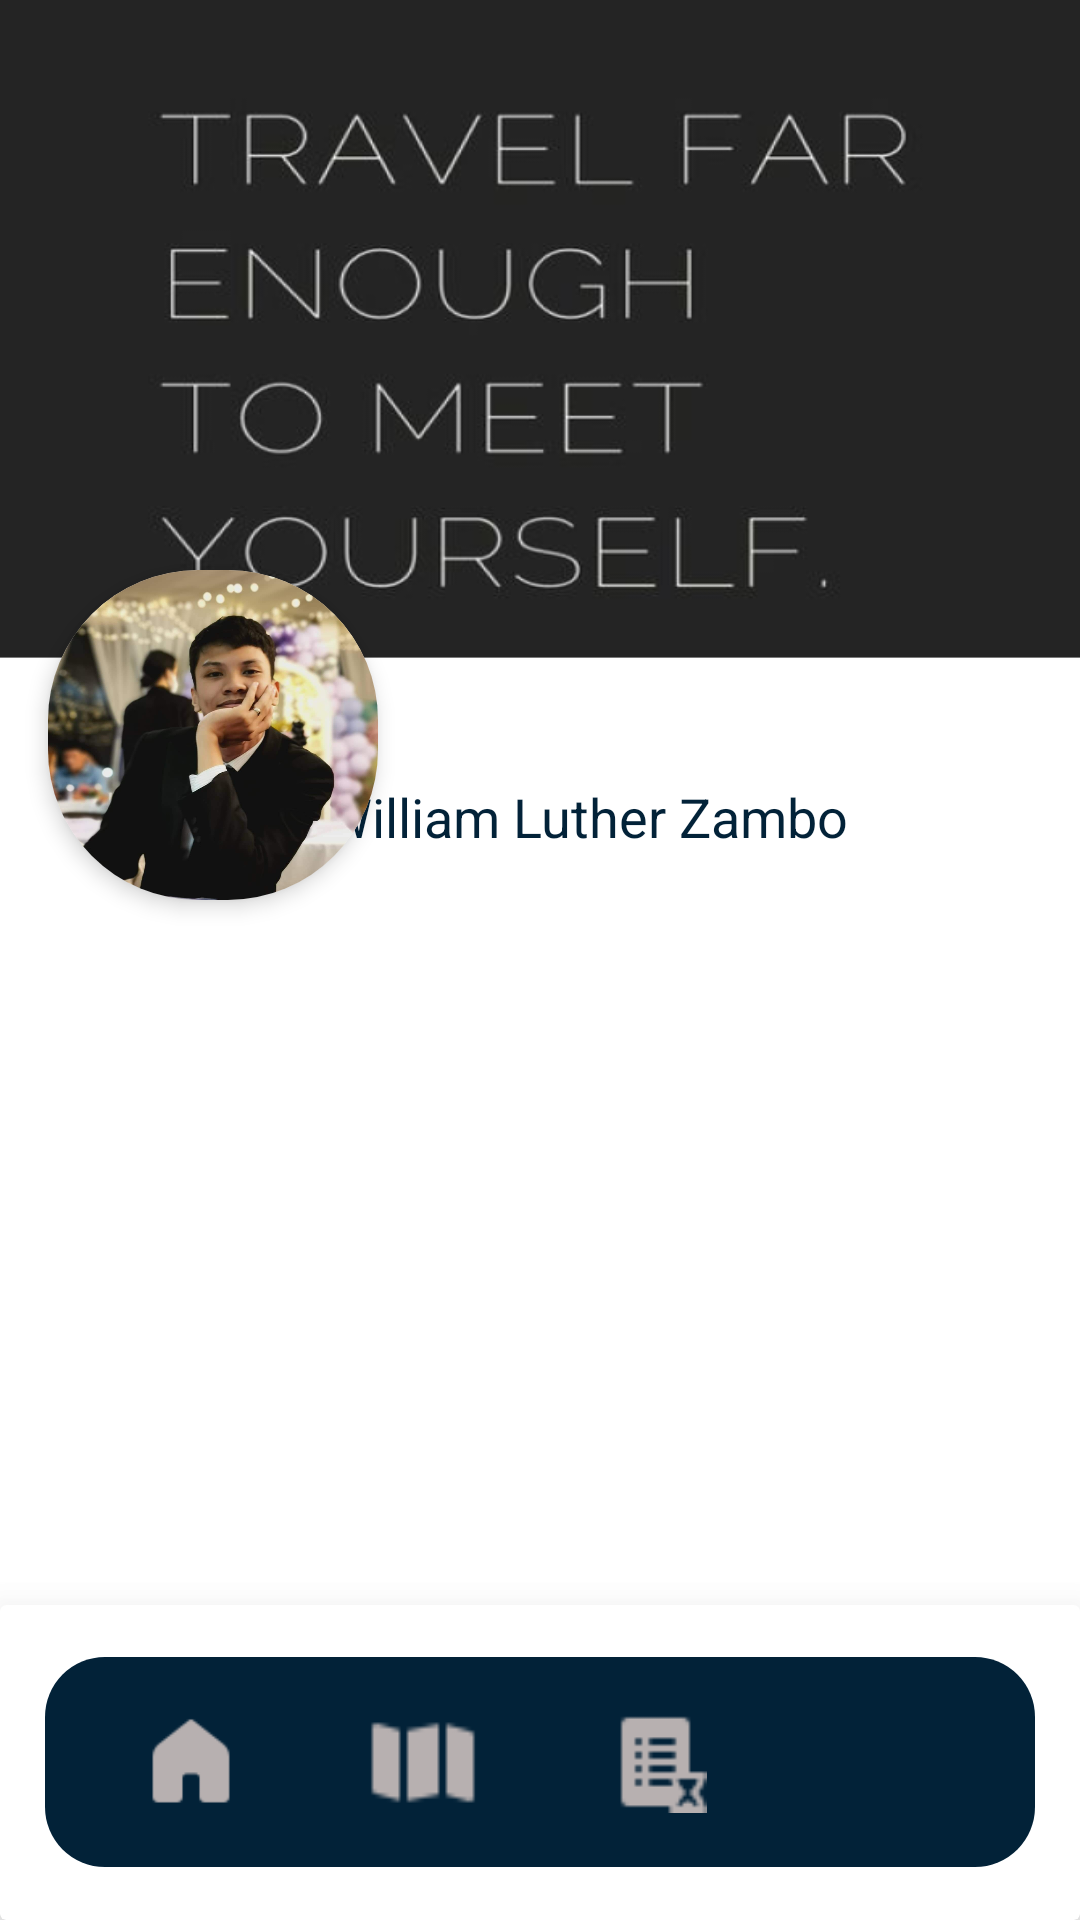

Reconstruct the res/layout file that produces this screen, plus the resources it refers to.
<!-- AndroidManifest.xml: application theme Theme.LocationDiary -->
<!-- res/layout/activity_account.xml -->
<?xml version="1.0" encoding="utf-8"?>
<RelativeLayout xmlns:android="http://schemas.android.com/apk/res/android"
    xmlns:app="http://schemas.android.com/apk/res-auto"
    xmlns:tools="http://schemas.android.com/tools"
    android:layout_width="match_parent"
    android:layout_height="match_parent"
    tools:context=".AccountActivity">

    <ImageView
        android:id="@+id/image_view"
        android:layout_width="match_parent"
        android:layout_height="wrap_content"
        android:adjustViewBounds="true"
        android:scaleType="centerCrop"
        android:src="@drawable/sample_cover_image"
        tools:ignore="ContentDescription" />

    <androidx.cardview.widget.CardView
        android:layout_width="110dp"
        android:layout_height="110dp"
        android:layout_gravity="bottom|start"
        android:layout_marginStart="16dp"
        android:layout_marginTop="190dp"
        app:cardBackgroundColor="#FFFFFF"
        app:cardCornerRadius="50dp"
        app:cardElevation="4dp">

        <ImageView
            android:id="@+id/profile_image_view"
            android:layout_width="wrap_content"
            android:layout_height="wrap_content"
            android:background="@drawable/layout_profile_rounded"
            android:scaleType="centerCrop"
            android:src="@drawable/sample_image_profile"
            tools:ignore="ContentDescription" />

    </androidx.cardview.widget.CardView>

    <TextView
        android:id="@+id/name_text_view"
        android:layout_width="match_parent"
        android:layout_height="wrap_content"
        android:layout_marginStart="30dp"
        android:layout_marginTop="260dp"
        android:gravity="center_horizontal"
        android:text="@string/william_luther_zambo"
        android:textColor="@color/deep_blue"
        android:textSize="18sp" />


    <androidx.cardview.widget.CardView
        android:layout_width="match_parent"
        android:layout_height="105dp"
        android:layout_alignParentBottom="true"
        android:layout_gravity="bottom"
        app:cardElevation="20dp">

        <LinearLayout
            android:id="@+id/navigationBar"
            android:layout_width="match_parent"
            android:layout_height="70dp"
            android:layout_alignParentBottom="true"
            android:layout_gravity="center"
            android:layout_marginStart="15dp"
            android:layout_marginEnd="15dp"
            android:background="@drawable/layout_rounded_corner"
            android:orientation="horizontal"
            android:padding="10dp">

            <ImageView
                android:id="@+id/homeButton"
                android:layout_width="0dp"
                android:layout_height="50dp"
                android:layout_gravity="center"
                android:layout_weight="1"
                android:contentDescription="@string/home_icon"
                android:padding="8dp"
                android:src="@drawable/baseline_home_grey_24" />

            <ImageView
                android:id="@+id/mapButton"
                android:layout_width="0dp"
                android:layout_height="55dp"
                android:layout_gravity="center"
                android:layout_weight="1"
                android:contentDescription="@string/map_icon"
                android:padding="8dp"
                android:src="@drawable/baseline_map_grey_24" />

            <ImageView
                android:id="@+id/historyButton"
                android:layout_width="0dp"
                android:layout_height="50dp"
                android:layout_gravity="center"
                android:layout_weight="1"
                android:contentDescription="@string/history_icon"
                android:padding="8dp"
                android:src="@drawable/baseline_history_grey_24" />

            <ImageView
                android:id="@+id/accountButton"
                android:layout_width="0dp"
                android:layout_height="55dp"
                android:layout_gravity="center"
                android:layout_weight="1"
                android:contentDescription="@string/account_icon"
                android:padding="8dp"
                android:src="@drawable/baseline_account_white_24" />
        </LinearLayout>
    </androidx.cardview.widget.CardView>
</RelativeLayout>
<!-- resources referenced by this layout -->
<resources>
  <color name="deep_blue">#022238</color>
  <!-- drawable baseline_history_grey_24: png bitmap (drawable-v24, 367 bytes) -->
  <!-- drawable baseline_home_grey_24: png bitmap (drawable-v24, 539 bytes) -->
  <!-- drawable baseline_map_grey_24: png bitmap (drawable-v24, 314 bytes) -->
  <!-- drawable layout_profile_rounded (drawable) -->
  <?xml version="1.0" encoding="utf-8"?>
  <shape xmlns:android="http://schemas.android.com/apk/res/android">
      <corners android:radius="90dp" />
      <solid android:color="#FFFFFF" />
  </shape>
  <!-- drawable layout_rounded_corner (drawable) -->
  <?xml version="1.0" encoding="utf-8"?>
  <shape xmlns:android="http://schemas.android.com/apk/res/android">
      <corners android:radius="20dp"/>
      <solid android:color="#022238"/>
  </shape>
  <!-- drawable sample_cover_image: png bitmap (drawable-v24, 69585 bytes) -->
  <!-- drawable sample_image_profile: jpg bitmap (drawable-v24, 351483 bytes) -->
  <string name="account_icon">Account Icon</string>
  <string name="history_icon">History Icon</string>
  <string name="home_icon">Home Icon</string>
  <string name="map_icon">Map Icon</string>
  <string name="william_luther_zambo">William Luther Zambo</string>
  <style name="Theme.LocationDiary" parent="Theme.MaterialComponents.DayNight.NoActionBar">
          
          <item name="colorPrimary">@color/purple_500</item>
          <item name="colorPrimaryVariant">@color/purple_700</item>
          <item name="colorOnPrimary">@color/white</item>
          
          <item name="colorSecondary">@color/teal_200</item>
          <item name="colorSecondaryVariant">@color/teal_700</item>
          <item name="colorOnSecondary">@color/black</item>
          
          <item name="android:statusBarColor">?attr/colorPrimaryVariant</item>
          
      </style>
  <color name="purple_500">#FF6200EE</color>
  <color name="purple_700">#FF3700B3</color>
  <color name="white">#FFFFFFFF</color>
  <color name="teal_200">#FF03DAC5</color>
  <color name="teal_700">#FF018786</color>
  <color name="black">#FF000000</color>
</resources>
